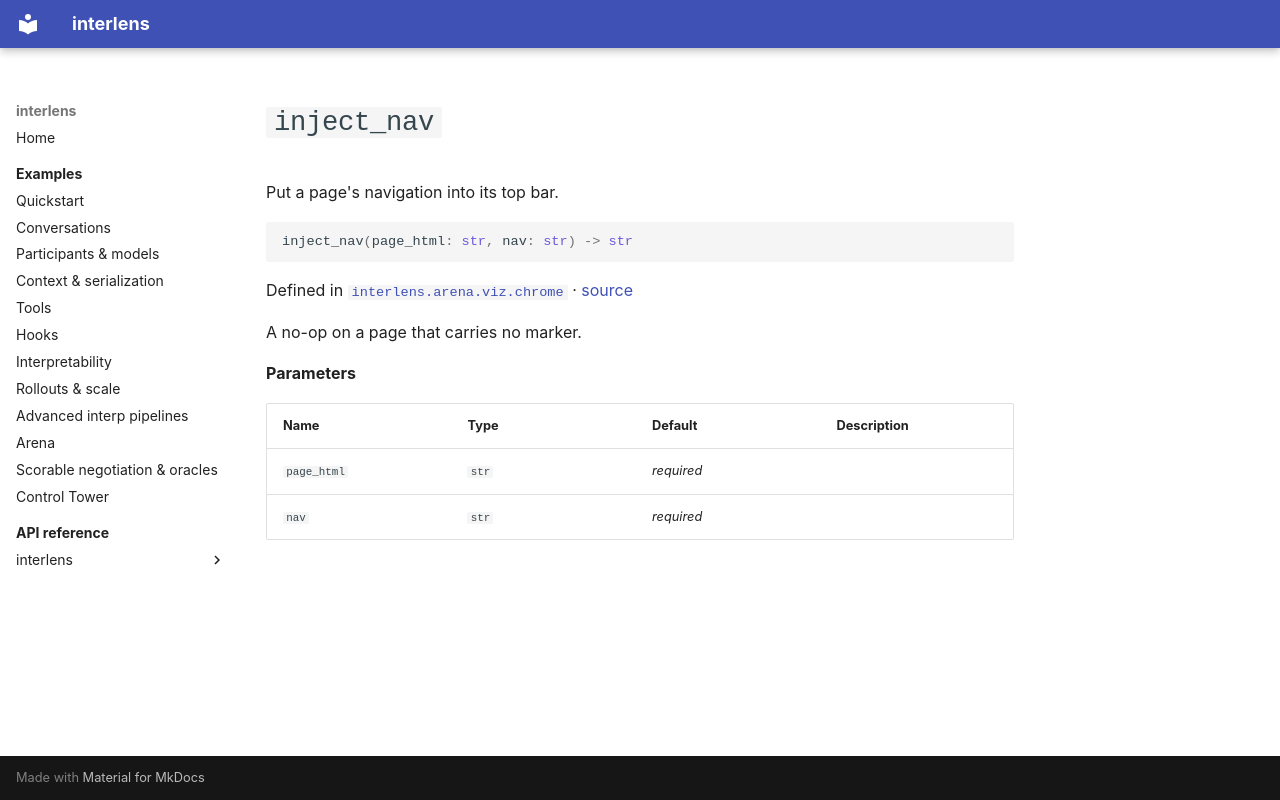

repository: Sid-MB/interlens · page: reference/interlens/arena/viz/chrome/inject_nav/index.html · generator: mkdocs

# `inject_nav`

Put a page's navigation into its top bar.

```python
inject_nav(page_html: str, nav: str) -> str
```

Defined in [`interlens.arena.viz.chrome`](index.md) · [source](https://github.com/Sid-MB/interlens/blob/main/src/interlens/arena/viz/chrome.py#L178-L180)

A no-op on a page that carries no marker.

**Parameters**

| Name | Type | Default | Description |
|---|---|---|---|
| `page_html` | `str` | *required* |  |
| `nav` | `str` | *required* |  |
